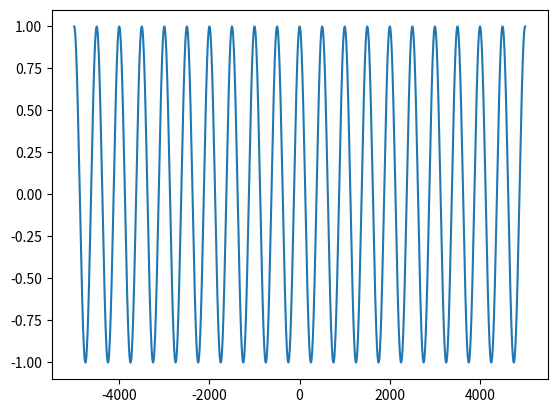
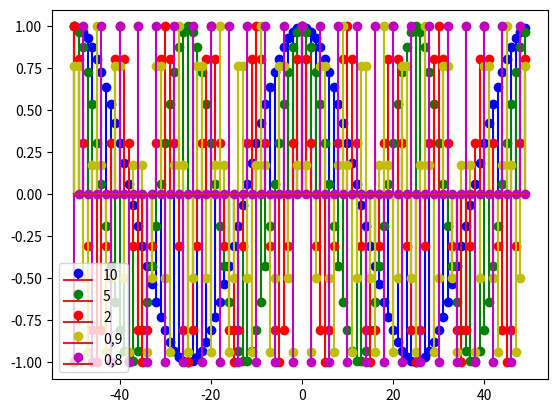

Here is the Python script that generated these plots, in order:
import numpy as np
import matplotlib.pyplot as plt

#a
f = 100     #frequentie signaal
N = 100*f   #Sample frequentie
m = 20      #periode
omega = 2*np.pi*m/N
frequentie = m/N    #
n = np.arange(-10*(1/frequentie), 10*(1/frequentie))
y = np.cos(omega*n)

plt.figure("Opdracht 5")
plt.plot(n, y)
plt.show()

#b
N2 = np.array([10, 5, 2, 0.9, 0.8])*f
n = np.arange(-N2.max()/m, N2.max()/m)
kleurtjes = ["b", "g", "r", "y", "m"]
legenda = ["10", "5", "2", "0,9", "0,8"]
index = [ 0, 1, 2, 3, 4]
for i in index:
    omega = 2*np.pi*m/N2[i]
    y = (np.cos(omega*n))
    plt.figure("Opdracht 5b")
    plt.stem(n, y, kleurtjes[i])

plt.legend(legenda)

plt.show()
